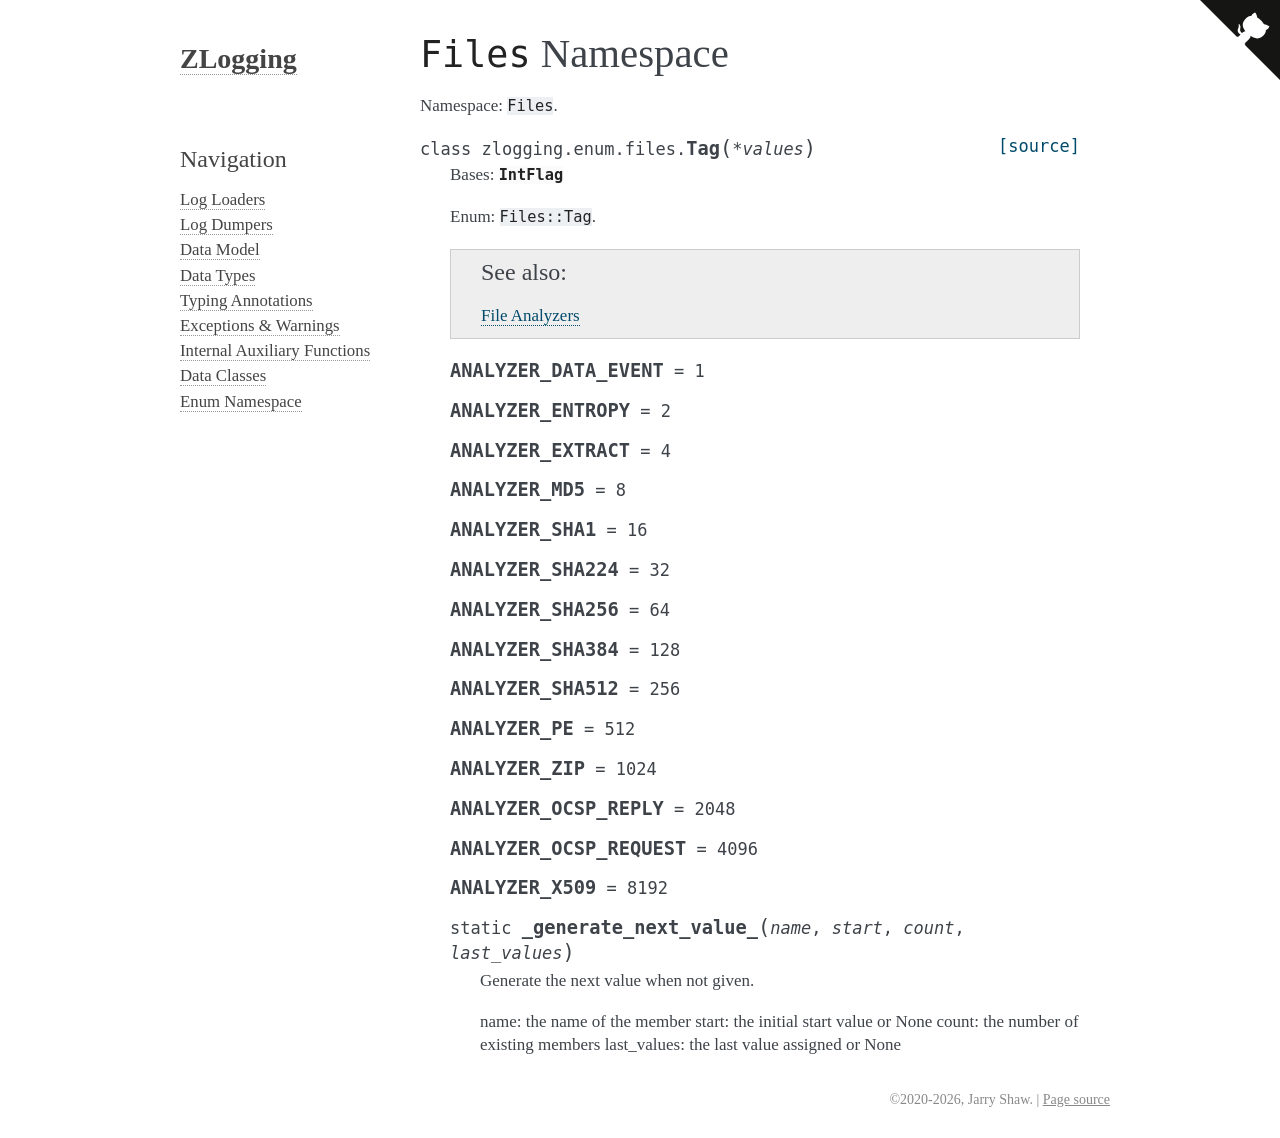

repository: JarryShaw/zlogging · page: enum/files.html · generator: sphinx

``Files`` Namespace
-------------------

.. automodule:: zlogging.enum.files
   :members:
   :undoc-members:
   :show-inheritance:
   :noindex:
